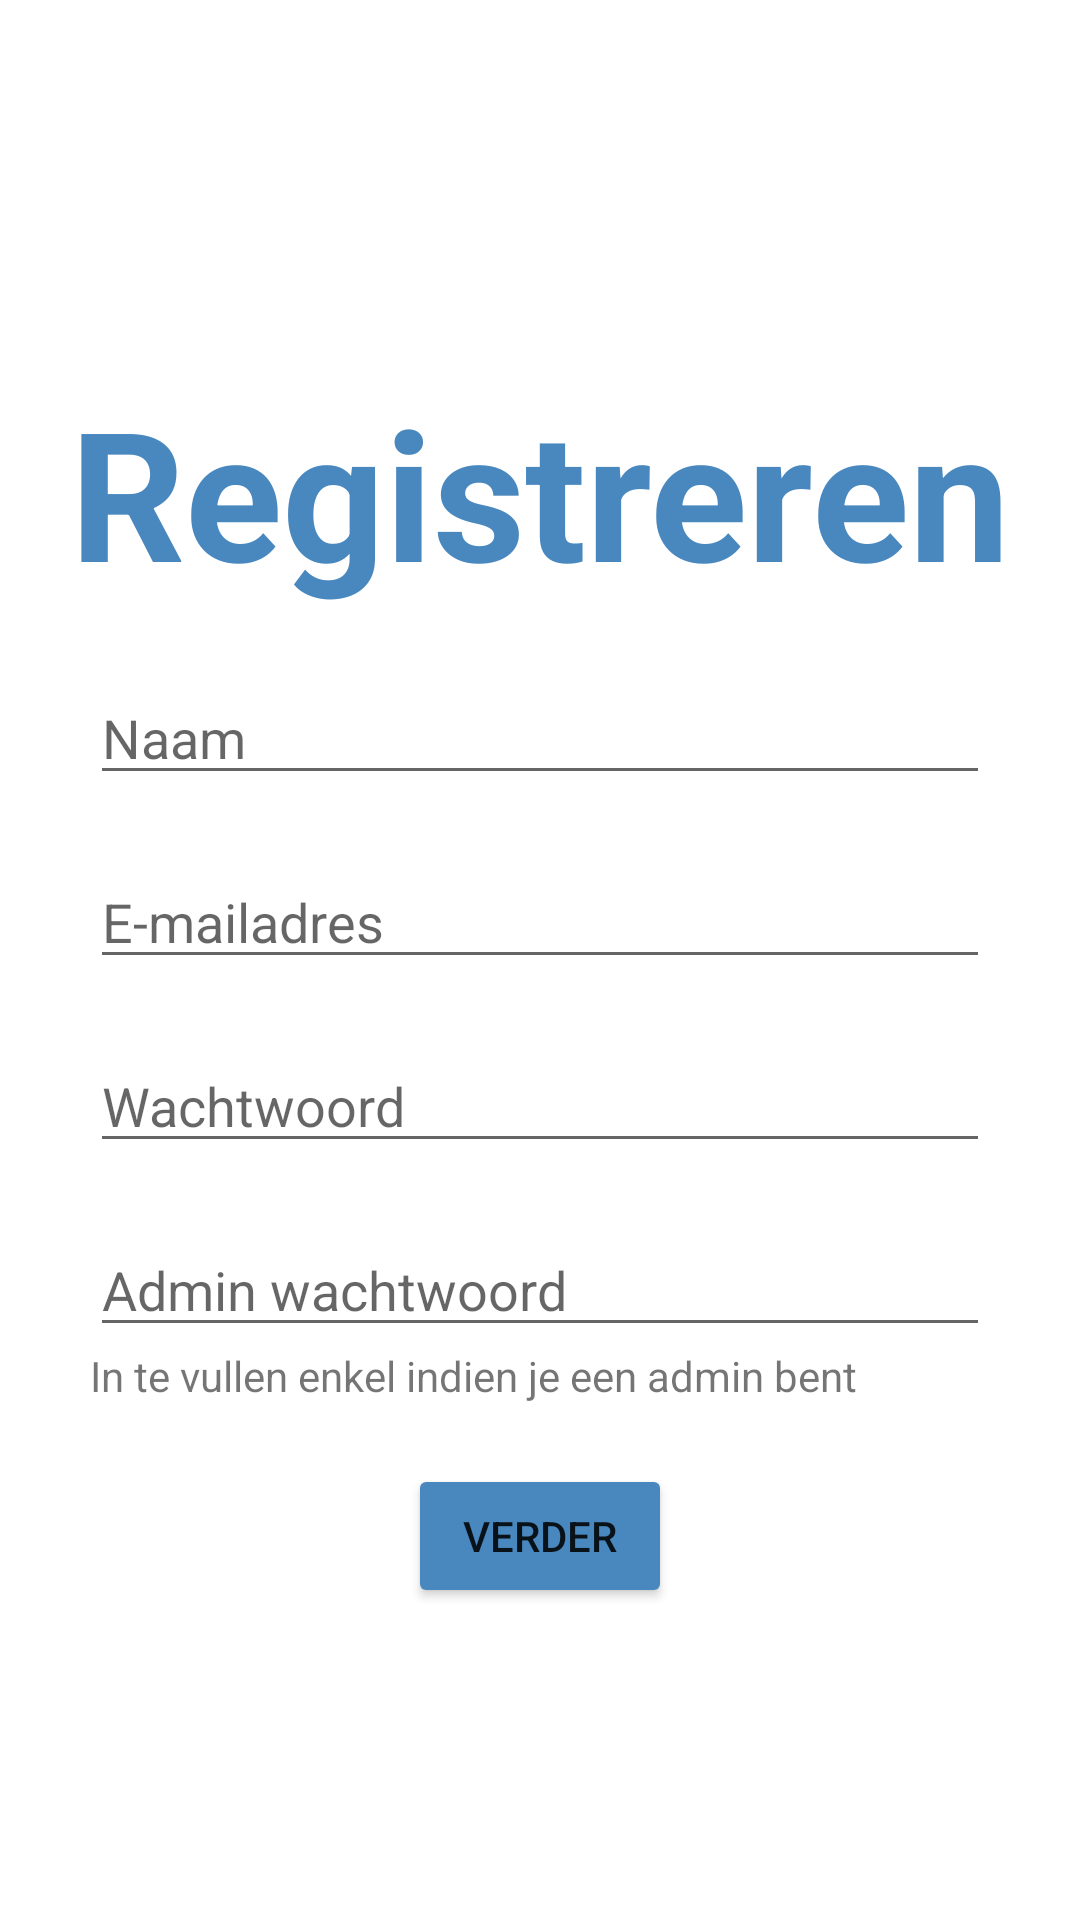

Write the Android layout XML for this screen, with the resource values it uses.
<!-- AndroidManifest.xml: application theme Theme.Hidaya -->
<!-- res/layout/activity_new_user.xml -->
<?xml version="1.0" encoding="utf-8"?>
<LinearLayout xmlns:android="http://schemas.android.com/apk/res/android"
    android:layout_width="match_parent"
    android:layout_height="match_parent"
    android:orientation="vertical"
    android:gravity="center">

    <TextView
        android:id="@+id/textViewSignUp"
        android:layout_width="wrap_content"
        android:layout_height="100dp"
        android:layout_gravity="center_horizontal"

        android:layout_marginTop="20dp"
        android:text="Registreren"
        android:textColor="@color/hidaya_blue"
        android:textSize="60sp"
        android:textStyle="bold" />

    <EditText
        android:id="@+id/editTextName"
        android:layout_width="300dp"
        android:layout_height="wrap_content"
        android:layout_gravity="center_horizontal"
        android:inputType="text"
        android:hint="Naam" />

    <EditText
        android:id="@+id/editTextEmail"
        android:layout_width="300dp"
        android:layout_height="wrap_content"
        android:layout_gravity="center_horizontal"
        android:layout_marginTop="20dp"
        android:hint="E-mailadres"
        android:inputType="text"/>

    <EditText
        android:id="@+id/editTextPassword"
        android:layout_width="300dp"
        android:layout_height="wrap_content"
        android:layout_gravity="center_horizontal"
        android:layout_marginTop="20dp"
        android:hint="Wachtwoord"
        android:inputType="textPassword"
        />

    <EditText
        android:id="@+id/editTextAdminPassword"
        android:layout_width="300dp"
        android:layout_height="wrap_content"
        android:layout_gravity="center_horizontal"
        android:hint="Admin wachtwoord"
        android:layout_marginTop="20dp"
        android:inputType="textPassword"
        android:visibility="visible" />

    <TextView
        android:id="@+id/textViewAdminPassword"
        android:layout_width="300dp"
        android:layout_height="wrap_content"
        android:layout_gravity="center_horizontal"

        android:text="In te vullen enkel indien je een admin bent"
        android:visibility="visible" />

    <Button
        android:id="@+id/inschrijfbutton"
        android:layout_width="wrap_content"
        android:layout_height="wrap_content"
        android:layout_gravity="center_horizontal"
        android:layout_marginTop="20dp"
        android:backgroundTint="@color/hidaya_blue"
        android:text="Verder" />



</LinearLayout>
<!-- resources referenced by this layout -->
<resources>
  <color name="hidaya_blue">#4988BF</color>
  <style name="Theme.Hidaya" parent="Theme.MaterialComponents.DayNight.DarkActionBar">
          
          <item name="colorPrimary">@color/hidaya_blue</item>
          <item name="colorPrimaryVariant">#3B6E9A</item>
          <item name="colorOnPrimary">@color/white</item>
          
          <item name="colorSecondary">@color/teal_200</item>
          <item name="colorSecondaryVariant">@color/teal_700</item>
          <item name="colorOnSecondary">@color/black</item>
          
          <item name="android:statusBarColor">?attr/colorPrimaryVariant</item>
          
      </style>
  <color name="white">#FFFFFFFF</color>
  <color name="teal_200">#FF03DAC5</color>
  <color name="teal_700">#FF018786</color>
  <color name="black">#FF000000</color>
</resources>
